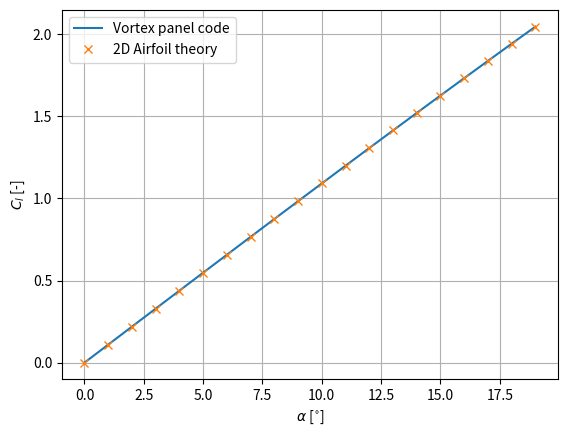
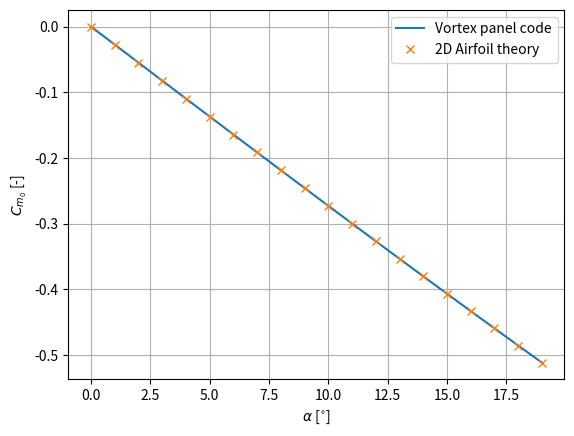
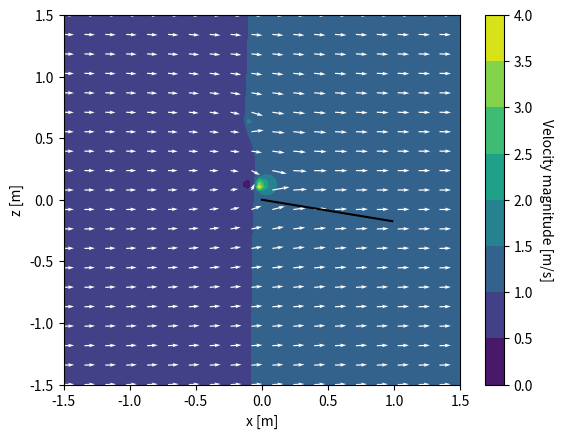
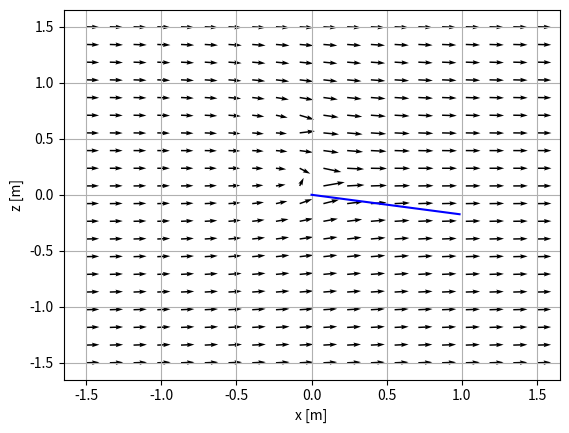
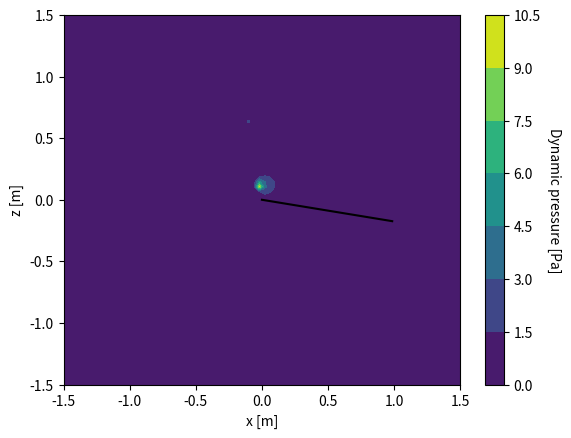

Here is the Python script that generated these plots, in order:
# # -*- coding: utf-8 -*-
# """
# Created on Mon Jun  7 12:28:41 2021

# [redacted]
# """

import math as m
import numpy as np
import matplotlib.pyplot as plt

def VOR2D(point, vortex, gamma):
    """
      Computes induced velocities from vortex in 2D

      Parameters
      ----------
      point: [2x1 array] Point coordinates at which to compute velocities
      vortex: [2x1 array] Vortex element coordinates
      gamma: [float/int] Circulation of vortex

      Returns
      -------
      v : [2x1 array] Induced velocities vector

    """
    r = np.linalg.norm(point-vortex)

    if r<1e-4:
        v = 0
    else:
        v = gamma/(2*m.pi*r**2)*np.matrix([[0, 1], [-1, 0]])*(point-vortex)
    return v

def transform_coords(point, angle, speed, dt):
    """
      Transforms coordinates with speed and rotation of airfoil. Local --> Global

      Parameters
      ----------
      point: [2x1 array] Point coordinates to transform
      angle: [float/int] Rotation angle
      speed: [2x1 array] Speed of translation
      dt: [float/int] Time step

      Returns
      -------
      X : [2x1 array] Transormed coordinates

    """
    T = np.matrix([[m.cos(angle), m.sin(angle)], [-m.sin(angle), m.cos(angle)]])
    X = T*point - speed*dt

    return X

def transform_vel(speed, angle, rotational_speed, x_pos):

    T = np.matrix([[m.cos(angle), -m.sin(angle)], [m.sin(angle), m.cos(angle)]])
    V = T*-speed + rotational_speed*np.array([[0], [x_pos]])

    return V

def influence_matrix(colloc_lst, vortex_lst, normal, N_panels):
    """
      Computes influcence matrix using panel vortices and latest wake vortex

      Parameters
      ----------
      colloc_lst: [list] Collocation points
      vortex_lst: [list] All vortices
      normal: [1x2 array] Normal vector in global reference frame
      N_panels: [float/int] Numer of panels

      Returns
      -------
      a : [matrix] Influence matrix

    """
    if len(vortex_lst)>N_panels:
        a = np.zeros((N_panels, N_panels+1))
        vortex_lst_LHS = vortex_lst[:N_panels]
        vortex_lst_LHS.append(vortex_lst[-1])
    else:
        a = np.zeros((N_panels, N_panels))
        vortex_lst_LHS = vortex_lst


    for i in range(len(colloc_lst)):
        for j in range(len(vortex_lst_LHS)):
            v = VOR2D(colloc_lst[i], vortex_lst_LHS[j], 1)
            a[i, j] = np.dot(normal, v)

    return a

def RHS_vector(colloc_lst, vortex_lst, gamma, N_panels, velocity_vec, normal_vec):
    """
      Computes RHS vector using all wake vortices but latest one

      Parameters
      ----------
      colloc_lst: [list] Collocation points
      vortex_lst: [list] All vortices
      gamma: [list] Circulation of all vortices
      N_panels: [float/int] Numer of panels
      velocity_vec: [2x1 array] Velocity vecotr in local reference frame ???
      normal_vec: [1x2 array] Normal vector in local reference frame

      Returns
      -------
      RHS: [N_panelsx1 array] RHS vector

    """
    RHS = np.zeros((len(colloc_lst),1))
    wake_vortex_lst = vortex_lst[N_panels:-1]
    gamma_wake_vortex = gamma[N_panels:]
    for i in range(len(colloc_lst)):
        for j in range(len(wake_vortex_lst)):
            v = VOR2D(colloc_lst[i], wake_vortex_lst[j], gamma_wake_vortex[j,0])
            velocity_vec[i] = velocity_vec[i] + v

        RHS[i,0] = -np.dot(normal_vec, velocity_vec[i])
    return RHS

def vortex_wake_rollup(vortex_lst, gamma, dt, N_panels):
    """
      Updates position of wake vortices based on induced velocity at each location

      Parameters
      ----------
      vortex_lst: [list] All vortices
      gamma: [list] Circulation of all vortices
      N_panels: [float/int] Numer of panels

      Returns
      -------
      vortex_lst : [list] Updated positinos of vortices

    """
    wake_vortex_lst = vortex_lst[N_panels:]
    for i in range(len(wake_vortex_lst)):
        v = np.zeros((2,1))
        for j in range(len(vortex_lst)):

            v += VOR2D(wake_vortex_lst[i], vortex_lst[j], gamma[j,0])

        wake_vortex_lst[i] = wake_vortex_lst[i] + v*dt
    vortex_lst[N_panels:] = wake_vortex_lst
    return vortex_lst

def vortex_panel(time, N_panels, theta=0, omega=0, c=1, U_inf=1):

    if theta:
        print('>> Steady, AOA '+str(theta)+' deg')
    elif omega:
        print('>> Unsteady, Oscillation freq. '+str(omega)+' rad/s')
    else:
         print('>> Invalid inputs')

    U_inf_vec = U_inf*np.array([[1], [0]])

    TE_loc = np.array([[c], [0]]) #Trailing edge location

    #Creating airfoil geometry
    L = c/N_panels
    vortex_lst = []
    colloc_panels = []
    colloc_lst = []
    for n in range(N_panels):
        vortex = np.array([[1/4], [0]])*L+n*L*np.array([[1], [0]]) #Bound vortex
        colloc = np.array([[3/4], [0]])*L+n*L*np.array([[1], [0]]) #Collocation point
        vortex_lst.append(vortex)
        colloc_lst.append(colloc)
        colloc_panels.append(colloc)

    # Local normal vector for uncambered airfoil
    normal_vec = np.array([[0, 1]])

    # List for change in circulation with time
    gamma_lst = []

    # Time loop
    for t in range(len(time)):

        if t==0:
            dt=0
        else:
            dt=time[t]-time[t-1]

        V_origin = -U_inf_vec

        # Pitching rotation and speed
        if theta:
            theta = np.deg2rad(theta)
            theta_dot = 0
        else:
            theta = m.sin(omega*time[t])
            theta_dot = omega*m.cos(omega*time[t])

        normal_vec_global = transform_coords(normal_vec.T, theta, U_inf_vec, dt)
        normal_vec_global = normal_vec_global.T

        #Updated positions of collocations pts and vortices on airfoil only
        for i in range(N_panels):
            colloc_lst[i] = transform_coords(colloc_lst[i], theta, U_inf_vec, dt)

        for j in range(len(vortex_lst)):
            vortex_lst[j] = transform_coords(vortex_lst[j], theta, U_inf_vec, dt)

        #For initial time, no shed vortex
        if t==0:
            a = influence_matrix(colloc_lst, vortex_lst, normal_vec_global, N_panels)
            velocity_vec = []
            for i in range(N_panels):
                velocity_vec.append(transform_vel(V_origin, theta, theta_dot, colloc_panels[i][0][0]))
            f = RHS_vector(colloc_lst, vortex_lst, np.zeros((2,1)), N_panels, velocity_vec, normal_vec)

        #For other time, shed vortices
        else:
            gamma_lst[0] = np.array([0])
            shed_vortex_loc = transform_coords(1.2*TE_loc, theta, U_inf_vec, dt) #position of newly shed vortex
            vortex_lst.append(shed_vortex_loc) #store position

            # influence matrix for each collocation pts and latest shed vortex
            a = influence_matrix(colloc_lst, vortex_lst, normal_vec_global, N_panels)
            a = np.vstack((a, np.ones((1, N_panels+1)))) #Last row of ones for Kelvin equation

            # RHS matrix with kinematic vel. and induced vel. of all but latest shed vortices
            velocity_vec = []
            for i in range(N_panels):
                velocity_vec.append(transform_vel(V_origin, theta, theta_dot, colloc_panels[i][0][0]))
            f = RHS_vector(colloc_lst, vortex_lst, gamma_lst[t-1], N_panels, velocity_vec, normal_vec)
            gamma_previous = -np.sum(gamma_lst[t-1][N_panels:])
            print(gamma_lst[t-1][N_panels:])
            f = np.vstack((f, gamma_previous)) #Total circulation at previous time step

        #Solve system
        gamma = np.linalg.inv(np.asmatrix(a))*f #Gamma for collocation points and wake vortices ordered in time
        if t>=2:
            gamma_all = np.vstack((gamma[:N_panels], gamma_lst[t-1][N_panels:]))
            gamma_all = np.vstack((gamma_all, gamma[-1]))
            gamma = gamma_all
        gamma_lst.append(gamma) #Storing for each time step

        #Updating position of wake vortices using induced velocity from all other vortices
        vortex_lst = vortex_wake_rollup(vortex_lst, gamma, dt, N_panels)

    results = {'N_panels':N_panels, 'L_panels':L, 'chord':c, 'velocity':U_inf_vec, 'panels': colloc_panels, 'vortices':vortex_lst, 'gamma': gamma_lst}
    return results

def steady_coefs(alpha, results, rho=1.225):
    Cl=np.zeros(len(alpha))
    Cm=np.zeros(len(alpha))
    for i in range(len(alpha)):
        result = results[i]
        U_inf = np.linalg.norm(result['velocity'])
        dL = rho*U_inf*result['gamma'][0]
        L = sum(dL)
        Cl[i] = L/(0.5*rho*U_inf**2*result['chord'])

        x_lst = []
        for p in range(len(result['panels'])):
            x = result['panels'][p][0,0]-0.5*result['L_panels']
            x_lst.append(x)
        M = -np.dot(x_lst, dL)
        Cm[i] = M/(0.5*rho*U_inf**2*result['chord']**2)


    plt.figure()
    plt.plot(alpha, Cl, label='Vortex panel code')
    plt.plot(alpha, 2*np.pi*np.sin(np.deg2rad(alpha)), 'x', label='2D Airfoil theory')
    plt.grid()
    plt.xlabel(r'$\alpha$ [$^{\circ}$]')
    plt.ylabel('$C_l$ [-]')
    plt.legend()

    plt.figure()
    plt.plot(alpha, Cm, label='Vortex panel code')
    plt.plot(alpha, -np.pi/2*np.sin(np.deg2rad(alpha)), 'x', label='2D Airfoil theory')
    plt.grid()
    plt.xlabel(r'$\alpha$ [$^{\circ}$]')
    plt.ylabel('$C_{m_{0}}$ [-]')
    plt.legend()


def steady_contours(results, alpha, rho=1.225):
    c = result['chord']
    LE = transform_coords( np.array([[0], [0]]), np.deg2rad(alpha), 0, 0)
    TE = transform_coords( np.array([[c], [0]]), np.deg2rad(alpha), 0, 0)

    x1 = np.linspace(-0.4*c, 0.4*c, 20)
    x2 = np.linspace(-1.5*c, -0.4*c, 15)
    x3 = np.linspace(0.4*c, 1.5*c, 15)
    x = np.hstack((x2,x1,x3))
    xx, zz = np.meshgrid(x,x)
    V_mag = np.zeros((len(x), len(x)))
    p = np.zeros((len(x), len(x)))
    for i in range(len(x)):
        for j in range(len(x)):
            v = np.array([[0], [0]])
            for k in range(len(results['vortices'])):
                v = v + VOR2D(np.array([[x[i]], [x[j]]]), results['vortices'][k], results['gamma'][0][k,0])
            vel = v+results['velocity']
            V_mag[i, j] = np.sqrt(vel[0]**2+vel[1]**2)
            p[i, j] = 0.5*rho*(vel[0]**2+vel[1]**2)


    x = np.linspace(-1.5*c, 1.5*c, 20)
    Vx = np.zeros((len(x), len(x)))
    Vz = np.zeros((len(x), len(x)))
    for i in range(len(x)):
        for j in range(len(x)):
            v = np.array([[0], [0]])
            for k in range(len(results['vortices'])):
                v = v + VOR2D(np.array([[x[i]], [x[j]]]), results['vortices'][k], results['gamma'][0][k,0])
            vel = v+results['velocity']
            Vx[i, j] = vel[0,0]
            Vz[i, j] = vel[1,0]
    plt.figure()
    cp = plt.contourf(xx, zz, V_mag)
    plt.quiver(x,x,Vx,Vz, color='white')
    cbar = plt.colorbar(cp)
    cbar.ax.set_ylabel('Velocity magnitude [m/s]', rotation=270, labelpad=15)
    plt.ylabel('z [m]')
    plt.xlabel('x [m]')
    plt.plot([LE[0,0], TE[0,0]], [LE[1,0], TE[1,0]], 'k')

    plt.figure()
    plt.ylabel('z [m]')
    plt.xlabel('x [m]')
    plt.quiver(x,x,Vx,Vz, color='black')
    plt.plot([LE[0,0], TE[0,0]], [LE[1,0], TE[1,0]], color='blue')
    plt.grid()

    plt.figure()
    cp = plt.contourf(xx, zz, p)
    cbar = plt.colorbar(cp)
    cbar.ax.set_ylabel('Dynamic pressure [Pa]', rotation=270, labelpad=15)
    plt.ylabel('z [m]')
    plt.xlabel('x [m]')
    plt.plot([LE[0,0], TE[0,0]], [LE[1,0], TE[1,0]], 'k')

#%% Steady - Polar, pressure and velocity contours

alpha = np.arange(0,20,1)
results = []
for i in range(len(alpha)):
    result = vortex_panel([0], 10, theta=alpha[i])
    results.append(result)

steady_coefs(alpha, results)

alpha = 10
result = vortex_panel([0], 2, theta=alpha)
steady_contours(result, alpha)

#%%

result = vortex_panel(np.linspace(0, 1), 2, omega=0.1)

for i in range(len(result['gamma'])):
    gamma_sum = sum(result['gamma'][i])

    print(gamma_sum)
